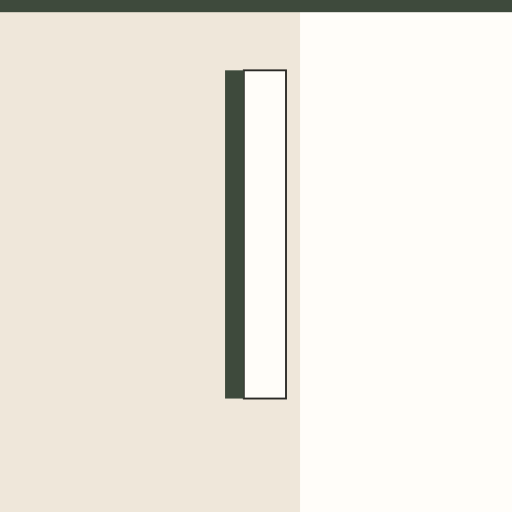
t = 0.00 s
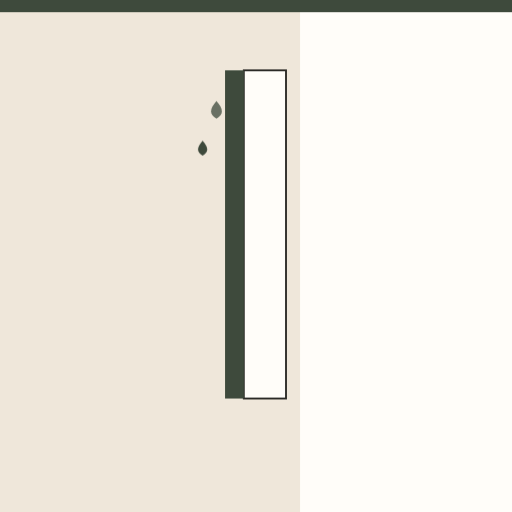
t = 0.84 s
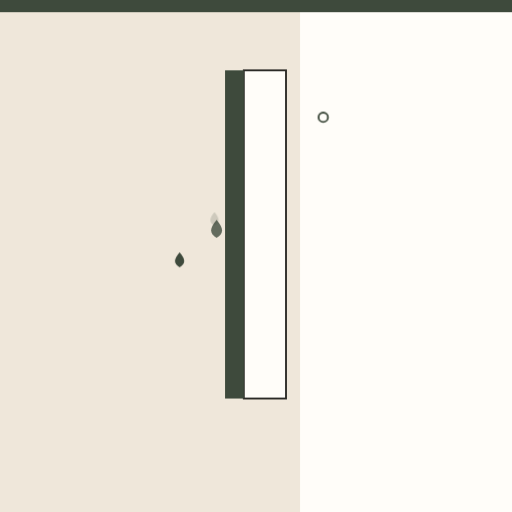
t = 1.62 s
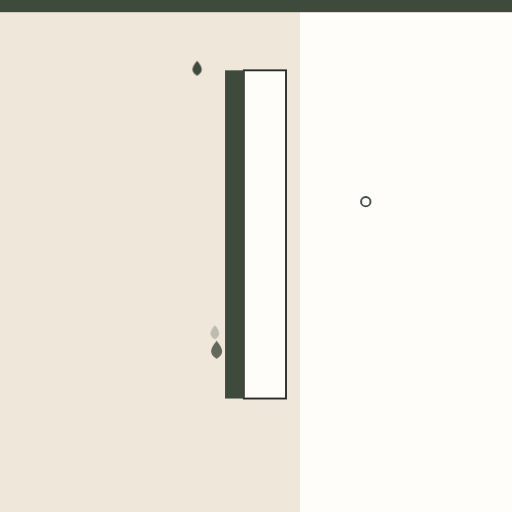
t = 2.40 s
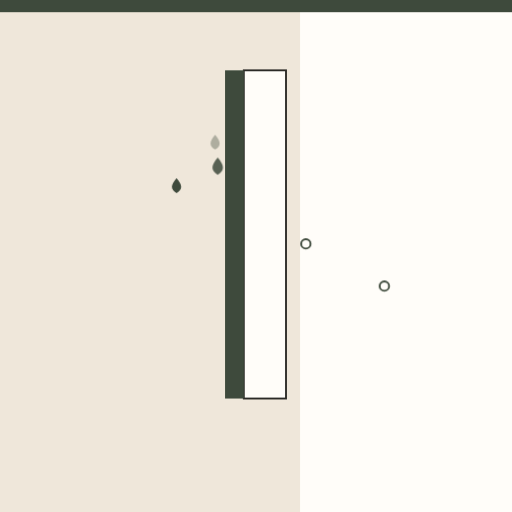
t = 3.20 s
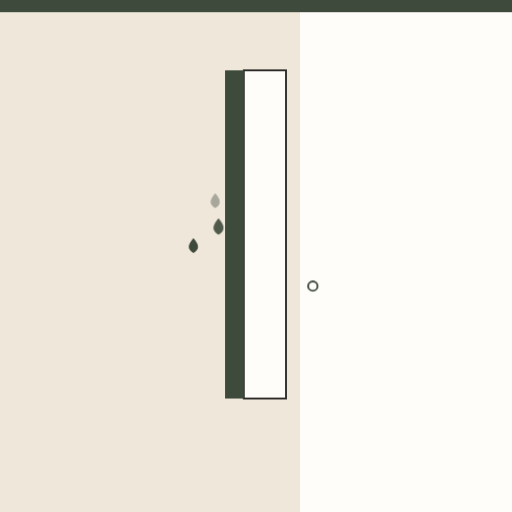
t = 3.60 s

The animated SVG that drew these frames (rendered in a browser with its animation timeline set to each time). Animation: 17 CSS @keyframes rules; one cycle of 4.80 s, repeats indefinitely.

<svg xmlns="http://www.w3.org/2000/svg" viewBox="0 0 1092 1092" role="img" aria-label="Yeso cartón RH: resiste la humedad en baños y cocinas"><style>.b{transform-box:fill-box;transform-origin:center}@keyframes k1{0.000%{opacity:0;transform:translate(330px,130px) scale(1,1)}2.500%{opacity:0;transform:translate(330px,130px) scale(1,1)}3.750%{opacity:1;transform:translate(330px,130px) scale(1,1)}12.500%{opacity:1;transform:translate(470px,220px) scale(1,1)}15.000%{opacity:0.8;transform:translate(462px,226px) scale(1.2,1.2)}30.000%{opacity:0;transform:translate(456px,370px) scale(0.8,0.8)}30.125%{opacity:0;transform:translate(456px,370px) scale(0.8,0.8)}100.000%{opacity:0;transform:translate(456px,370px) scale(0.8,0.8)}}.k1{animation:k1 4.80s ease-in-out infinite}@keyframes k2{0.000%{opacity:0;transform:translate(370px,260px) scale(1,1)}11.250%{opacity:0;transform:translate(370px,260px) scale(1,1)}12.500%{opacity:1;transform:translate(370px,260px) scale(1,1)}21.250%{opacity:1;transform:translate(470px,350px) scale(1,1)}23.750%{opacity:0.8;transform:translate(462px,356px) scale(1.2,1.2)}38.750%{opacity:0;transform:translate(456px,500px) scale(0.8,0.8)}38.875%{opacity:0;transform:translate(456px,500px) scale(0.8,0.8)}100.000%{opacity:0;transform:translate(456px,500px) scale(0.8,0.8)}}.k2{animation:k2 4.80s ease-in-out infinite}@keyframes k3{0.000%{opacity:0;transform:translate(410px,390px) scale(1,1)}20.000%{opacity:0;transform:translate(410px,390px) scale(1,1)}21.250%{opacity:1;transform:translate(410px,390px) scale(1,1)}30.000%{opacity:1;transform:translate(470px,480px) scale(1,1)}32.500%{opacity:0.8;transform:translate(462px,486px) scale(1.2,1.2)}47.500%{opacity:0;transform:translate(456px,630px) scale(0.8,0.8)}47.625%{opacity:0;transform:translate(456px,630px) scale(0.8,0.8)}100.000%{opacity:0;transform:translate(456px,630px) scale(0.8,0.8)}}.k3{animation:k3 4.80s ease-in-out infinite}@keyframes k4{0.000%{opacity:0;transform:translate(330px,520px) scale(1,1)}28.750%{opacity:0;transform:translate(330px,520px) scale(1,1)}30.000%{opacity:1;transform:translate(330px,520px) scale(1,1)}38.750%{opacity:1;transform:translate(470px,610px) scale(1,1)}41.250%{opacity:0.8;transform:translate(462px,616px) scale(1.2,1.2)}56.250%{opacity:0;transform:translate(456px,760px) scale(0.8,0.8)}56.375%{opacity:0;transform:translate(456px,760px) scale(0.8,0.8)}100.000%{opacity:0;transform:translate(456px,760px) scale(0.8,0.8)}}.k4{animation:k4 4.80s ease-in-out infinite}@keyframes k5{0.000%{opacity:0;transform:translate(370px,650px) scale(1,1)}37.500%{opacity:0;transform:translate(370px,650px) scale(1,1)}38.750%{opacity:1;transform:translate(370px,650px) scale(1,1)}47.500%{opacity:1;transform:translate(470px,740px) scale(1,1)}50.000%{opacity:0.8;transform:translate(462px,746px) scale(1.2,1.2)}65.000%{opacity:0;transform:translate(456px,890px) scale(0.8,0.8)}65.125%{opacity:0;transform:translate(456px,890px) scale(0.8,0.8)}100.000%{opacity:0;transform:translate(456px,890px) scale(0.8,0.8)}}.k5{animation:k5 4.80s ease-in-out infinite}@keyframes k6{0.000%{opacity:0;transform:translate(410px,130px) scale(1,1)}46.250%{opacity:0;transform:translate(410px,130px) scale(1,1)}47.500%{opacity:1;transform:translate(410px,130px) scale(1,1)}56.250%{opacity:1;transform:translate(470px,220px) scale(1,1)}58.750%{opacity:0.8;transform:translate(462px,226px) scale(1.2,1.2)}73.750%{opacity:0;transform:translate(456px,370px) scale(0.8,0.8)}73.875%{opacity:0;transform:translate(456px,370px) scale(0.8,0.8)}100.000%{opacity:0;transform:translate(456px,370px) scale(0.8,0.8)}}.k6{animation:k6 4.80s ease-in-out infinite}@keyframes k7{0.000%{opacity:0;transform:translate(330px,260px) scale(1,1)}55.000%{opacity:0;transform:translate(330px,260px) scale(1,1)}56.250%{opacity:1;transform:translate(330px,260px) scale(1,1)}65.000%{opacity:1;transform:translate(470px,350px) scale(1,1)}67.500%{opacity:0.8;transform:translate(462px,356px) scale(1.2,1.2)}82.500%{opacity:0;transform:translate(456px,500px) scale(0.8,0.8)}82.625%{opacity:0;transform:translate(456px,500px) scale(0.8,0.8)}100.000%{opacity:0;transform:translate(456px,500px) scale(0.8,0.8)}}.k7{animation:k7 4.80s ease-in-out infinite}@keyframes k8{0.000%{opacity:0;transform:translate(370px,390px) scale(1,1)}63.750%{opacity:0;transform:translate(370px,390px) scale(1,1)}65.000%{opacity:1;transform:translate(370px,390px) scale(1,1)}73.750%{opacity:1;transform:translate(470px,480px) scale(1,1)}76.250%{opacity:0.8;transform:translate(462px,486px) scale(1.2,1.2)}91.250%{opacity:0;transform:translate(456px,630px) scale(0.8,0.8)}91.375%{opacity:0;transform:translate(456px,630px) scale(0.8,0.8)}100.000%{opacity:0;transform:translate(456px,630px) scale(0.8,0.8)}}.k8{animation:k8 4.80s ease-in-out infinite}@keyframes k9{0.000%{opacity:0;transform:translate(410px,520px) scale(1,1)}72.500%{opacity:0;transform:translate(410px,520px) scale(1,1)}73.750%{opacity:1;transform:translate(410px,520px) scale(1,1)}82.500%{opacity:1;transform:translate(470px,610px) scale(1,1)}85.000%{opacity:0.8;transform:translate(462px,616px) scale(1.2,1.2)}100.000%{opacity:0;transform:translate(456px,760px) scale(0.8,0.8)}100.000%{opacity:0;transform:translate(456px,760px) scale(0.8,0.8)}}.k9{animation:k9 4.80s ease-in-out infinite}@keyframes k10{0.000%{opacity:0;transform:translate(330px,650px) scale(1,1)}81.250%{opacity:0;transform:translate(330px,650px) scale(1,1)}82.500%{opacity:1;transform:translate(330px,650px) scale(1,1)}91.250%{opacity:1;transform:translate(470px,740px) scale(1,1)}93.750%{opacity:0.8;transform:translate(462px,746px) scale(1.2,1.2)}100.000%{opacity:0;transform:translate(456px,890px) scale(0.8,0.8)}100.000%{opacity:0;transform:translate(456px,890px) scale(0.8,0.8)}}.k10{animation:k10 4.80s ease-in-out infinite}@keyframes k11{0.000%{opacity:0;transform:translate(820px,250px) scale(1,1)}25.000%{opacity:0;transform:translate(820px,250px) scale(1,1)}26.250%{opacity:1;transform:translate(820px,250px) scale(1,1)}37.500%{opacity:1;transform:translate(650px,250px) scale(1,1)}40.000%{opacity:0;transform:translate(700px,235px) scale(1,1)}40.125%{opacity:0;transform:translate(700px,235px) scale(1,1)}100.000%{opacity:0;transform:translate(700px,235px) scale(1,1)}}.k11{animation:k11 4.80s ease-in-out infinite}@keyframes k12{0.000%{opacity:0;transform:translate(820px,340px) scale(1,1)}35.000%{opacity:0;transform:translate(820px,340px) scale(1,1)}36.250%{opacity:1;transform:translate(820px,340px) scale(1,1)}47.500%{opacity:1;transform:translate(650px,340px) scale(1,1)}50.000%{opacity:0;transform:translate(700px,325px) scale(1,1)}50.125%{opacity:0;transform:translate(700px,325px) scale(1,1)}100.000%{opacity:0;transform:translate(700px,325px) scale(1,1)}}.k12{animation:k12 4.80s ease-in-out infinite}@keyframes k13{0.000%{opacity:0;transform:translate(820px,430px) scale(1,1)}45.000%{opacity:0;transform:translate(820px,430px) scale(1,1)}46.250%{opacity:1;transform:translate(820px,430px) scale(1,1)}57.500%{opacity:1;transform:translate(650px,430px) scale(1,1)}60.000%{opacity:0;transform:translate(700px,415px) scale(1,1)}60.125%{opacity:0;transform:translate(700px,415px) scale(1,1)}100.000%{opacity:0;transform:translate(700px,415px) scale(1,1)}}.k13{animation:k13 4.80s ease-in-out infinite}@keyframes k14{0.000%{opacity:0;transform:translate(820px,520px) scale(1,1)}55.000%{opacity:0;transform:translate(820px,520px) scale(1,1)}56.250%{opacity:1;transform:translate(820px,520px) scale(1,1)}67.500%{opacity:1;transform:translate(650px,520px) scale(1,1)}70.000%{opacity:0;transform:translate(700px,505px) scale(1,1)}70.125%{opacity:0;transform:translate(700px,505px) scale(1,1)}100.000%{opacity:0;transform:translate(700px,505px) scale(1,1)}}.k14{animation:k14 4.80s ease-in-out infinite}@keyframes k15{0.000%{opacity:0;transform:translate(820px,610px) scale(1,1)}65.000%{opacity:0;transform:translate(820px,610px) scale(1,1)}66.250%{opacity:1;transform:translate(820px,610px) scale(1,1)}77.500%{opacity:1;transform:translate(650px,610px) scale(1,1)}80.000%{opacity:0;transform:translate(700px,595px) scale(1,1)}80.125%{opacity:0;transform:translate(700px,595px) scale(1,1)}100.000%{opacity:0;transform:translate(700px,595px) scale(1,1)}}.k15{animation:k15 4.80s ease-in-out infinite}@keyframes k16{0.000%{opacity:0;transform:translate(820px,700px) scale(1,1)}75.000%{opacity:0;transform:translate(820px,700px) scale(1,1)}76.250%{opacity:1;transform:translate(820px,700px) scale(1,1)}87.500%{opacity:1;transform:translate(650px,700px) scale(1,1)}90.000%{opacity:0;transform:translate(700px,685px) scale(1,1)}90.125%{opacity:0;transform:translate(700px,685px) scale(1,1)}100.000%{opacity:0;transform:translate(700px,685px) scale(1,1)}}.k16{animation:k16 4.80s ease-in-out infinite}@keyframes k17{0.000%{opacity:1}90.000%{opacity:1}98.750%{opacity:0}100.000%{opacity:0}}.k17{animation:k17 4.80s linear infinite}@media (prefers-reduced-motion:reduce){*{animation:none!important}}</style><defs></defs><rect width="1092" height="1092" fill="#FFFDF9"/><g class="k17"><rect x="0" y="0" width="640" height="1092" fill="#EFE7DA"/><rect x="0" y="0" width="1092" height="26" fill="#3E4A3C"/><rect x="520" y="150" width="90" height="700" fill="#FFFDF9" stroke="#2B2A26" stroke-width="4"/><rect x="480" y="150" width="40" height="700" fill="#3E4A3C"/><g class="k1 " ><path d="M0 -16C12 -2 14 8 0 16C-14 8 -12 -2 0 -16Z" fill="#3E4A3C"/></g><g class="k2 " ><path d="M0 -16C12 -2 14 8 0 16C-14 8 -12 -2 0 -16Z" fill="#3E4A3C"/></g><g class="k3 " ><path d="M0 -16C12 -2 14 8 0 16C-14 8 -12 -2 0 -16Z" fill="#3E4A3C"/></g><g class="k4 " ><path d="M0 -16C12 -2 14 8 0 16C-14 8 -12 -2 0 -16Z" fill="#3E4A3C"/></g><g class="k5 " ><path d="M0 -16C12 -2 14 8 0 16C-14 8 -12 -2 0 -16Z" fill="#3E4A3C"/></g><g class="k6 " ><path d="M0 -16C12 -2 14 8 0 16C-14 8 -12 -2 0 -16Z" fill="#3E4A3C"/></g><g class="k7 " ><path d="M0 -16C12 -2 14 8 0 16C-14 8 -12 -2 0 -16Z" fill="#3E4A3C"/></g><g class="k8 " ><path d="M0 -16C12 -2 14 8 0 16C-14 8 -12 -2 0 -16Z" fill="#3E4A3C"/></g><g class="k9 " ><path d="M0 -16C12 -2 14 8 0 16C-14 8 -12 -2 0 -16Z" fill="#3E4A3C"/></g><g class="k10 " ><path d="M0 -16C12 -2 14 8 0 16C-14 8 -12 -2 0 -16Z" fill="#3E4A3C"/></g><g class="k11 " ><circle r="10" fill="none" stroke="#3E4A3C" stroke-width="4"/></g><g class="k12 " ><circle r="10" fill="none" stroke="#3E4A3C" stroke-width="4"/></g><g class="k13 " ><circle r="10" fill="none" stroke="#3E4A3C" stroke-width="4"/></g><g class="k14 " ><circle r="10" fill="none" stroke="#3E4A3C" stroke-width="4"/></g><g class="k15 " ><circle r="10" fill="none" stroke="#3E4A3C" stroke-width="4"/></g><g class="k16 " ><circle r="10" fill="none" stroke="#3E4A3C" stroke-width="4"/></g></g></svg>
